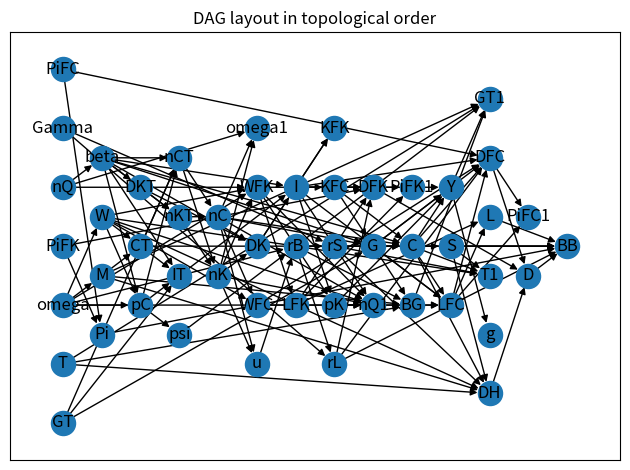

Python code for this plot:
# %%
import networkx as nx
import matplotlib.pyplot as plt

# %%
G = nx.DiGraph()
G.add_edges_from(
    [
        ("DH", "S"),
        ("DH", "C"),
        ("DH", "W"),
        ("DH", "M"),
        ("DH", "T"),
        ("DH", "rS"),
        ("DFC", "LFC"),
        ("DFC", "C"),
        ("DFC", "G"),
        ("DFC", "I"),
        ("DFC", "WFC"),
        ("DFC", "PiFC"),
        ("DFC", "rL"),
        ("DFK", "LFK"),
        ("DFK", "I"),
        ("DFK", "WFK"),
        ("DFK", "PiFK"),
        ("DFK", "rL"),
        ("D", "DH"),
        ("D", "DFC"),
        ("D", "DFK"),
        ("S", "C"),
        ("LFC", "WFC"),
        ("LFC", "pK"),
        ("LFC", "I"),
        ("LFC", "C"),
        ("LFC", "G"),
        ("LFK", "WFK"),
        ("L", "LFC"),
        ("L", "LFK"),
        ("BB", "L"),
        ("BB", "D"),
        ("BB", "S"),
        ("BB", "Pi"),
        ("BB", "rS"),
        ("BB", "rL"),
        ("BB", "rB"),
        ("BG", "G"),
        ("BG", "M"),
        ("BG", "T"),
        ("BG", "rB"),
        ("KFC", "I"),
        ("KFK", "I"),
        ("KFK", "DK"),
        ("C", "CT"),
        ("C", "KFC"),
        ("C", "nC"),
        ("C", "beta"),
        ("C", "G"),
        ("G", "GT"),
        ("G", "KFC"),
        ("G", "nC"),
        ("G", "beta"),
        ("I", "IT"),
        ("I", "beta"),
        ("I", "DK"),
        ("DK", "DKT"),
        ("DK", "nK"),
        ("DK", "beta"),
        ("CT", "W"),
        ("CT", "M"),
        ("GT1", "Y"),
        ("GT1", "T"),
        ("GT1", "M"),
        ("GT1", "rB"),
        ("GT1", "BG"),
        ("IT", "CT"),
        ("IT", "GT"),
        ("IT", "beta"),
        ("IT", "pC"),
        ("DKT", "beta"),
        ("W", "omega"),
        ("WFC", "W"),
        ("WFC", "nC"),
        ("WFK", "omega"),
        ("WFK", "W"),
        ("WFK", "nK"),
        ("WFK", "nQ"),
        ("WFK", "omega"),
        ("M", "omega"),
        ("T1", "W"),
        ("T1", "C"),
        ("T1", "rS"),
        ("T1", "S"),
        ("PiFC1", "DFC"),
        ("PiFC1", "LFC"),
        ("PiFK1", "DFK"),
        ("PiFK1", "LFK"),
        ("Pi", "PiFC"),
        ("Pi", "PiFK"),
        ("rS", "rB"),
        ("rS", "Gamma"),
        ("rL", "rB"),
        ("rL", "Gamma"),
        ("rB", "psi"),
        ("rB", "omega"),
        ("rB", "u"),
        ("pC", "W"),
        ("pC", "omega"),
        ("pC", "beta"),
        ("pK", "WFK"),
        ("pK", "I"),
        ("beta", "nQ"),
        ("nCT", "CT"),
        ("nCT", "GT"),
        ("nCT", "pC"),
        ("nCT", "beta"),
        ("nKT", "DKT"),
        ("nKT", "beta"),
        ("nC", "nCT"),
        ("nC", "nKT"),
        ("nK", "nKT"),
        ("nK", "nCT"),
        ("nQ1", "nC"),
        ("nQ1", "nK"),
        ("nQ1", "pK"),
        ("nQ1", "I"),
        ("nQ1", "WFK"),
        ("nQ1", "omega"),
        ("nQ1", "W"),
        ("Y", "C"),
        ("Y", "G"),
        ("Y", "pK"),
        ("Y", "I"),
        ("omega1", "nC"),
        ("omega1", "nK"),
        ("omega1", "nQ"),
        ("psi", "pC"),
        ("g", "Y"),
        ("u", "nC"),
        ("u", "nK"),
    ]
)
G = G.reverse()

# %%
len(nx.recursive_simple_cycles(G))

# %%
nx.recursive_simple_cycles(G)
# %%
list(nx.topological_generations(G))
# %%
for layer, nodes in enumerate(nx.topological_generations(G)):
    # `multipartite_layout` expects the layer as a node attribute, so add the
    # numeric layer value as a node attribute
    for node in nodes:
        G.nodes[node]["layer"] = layer

# Compute the multipartite_layout using the "layer" node attribute
pos = nx.multipartite_layout(G, subset_key="layer")

with plt.style.context("default"):
    fig, ax = plt.subplots()
    nx.draw_networkx(G, pos=pos, ax=ax)
    ax.set_title("DAG layout in topological order")
    fig.tight_layout()
plt.show()
# %%
